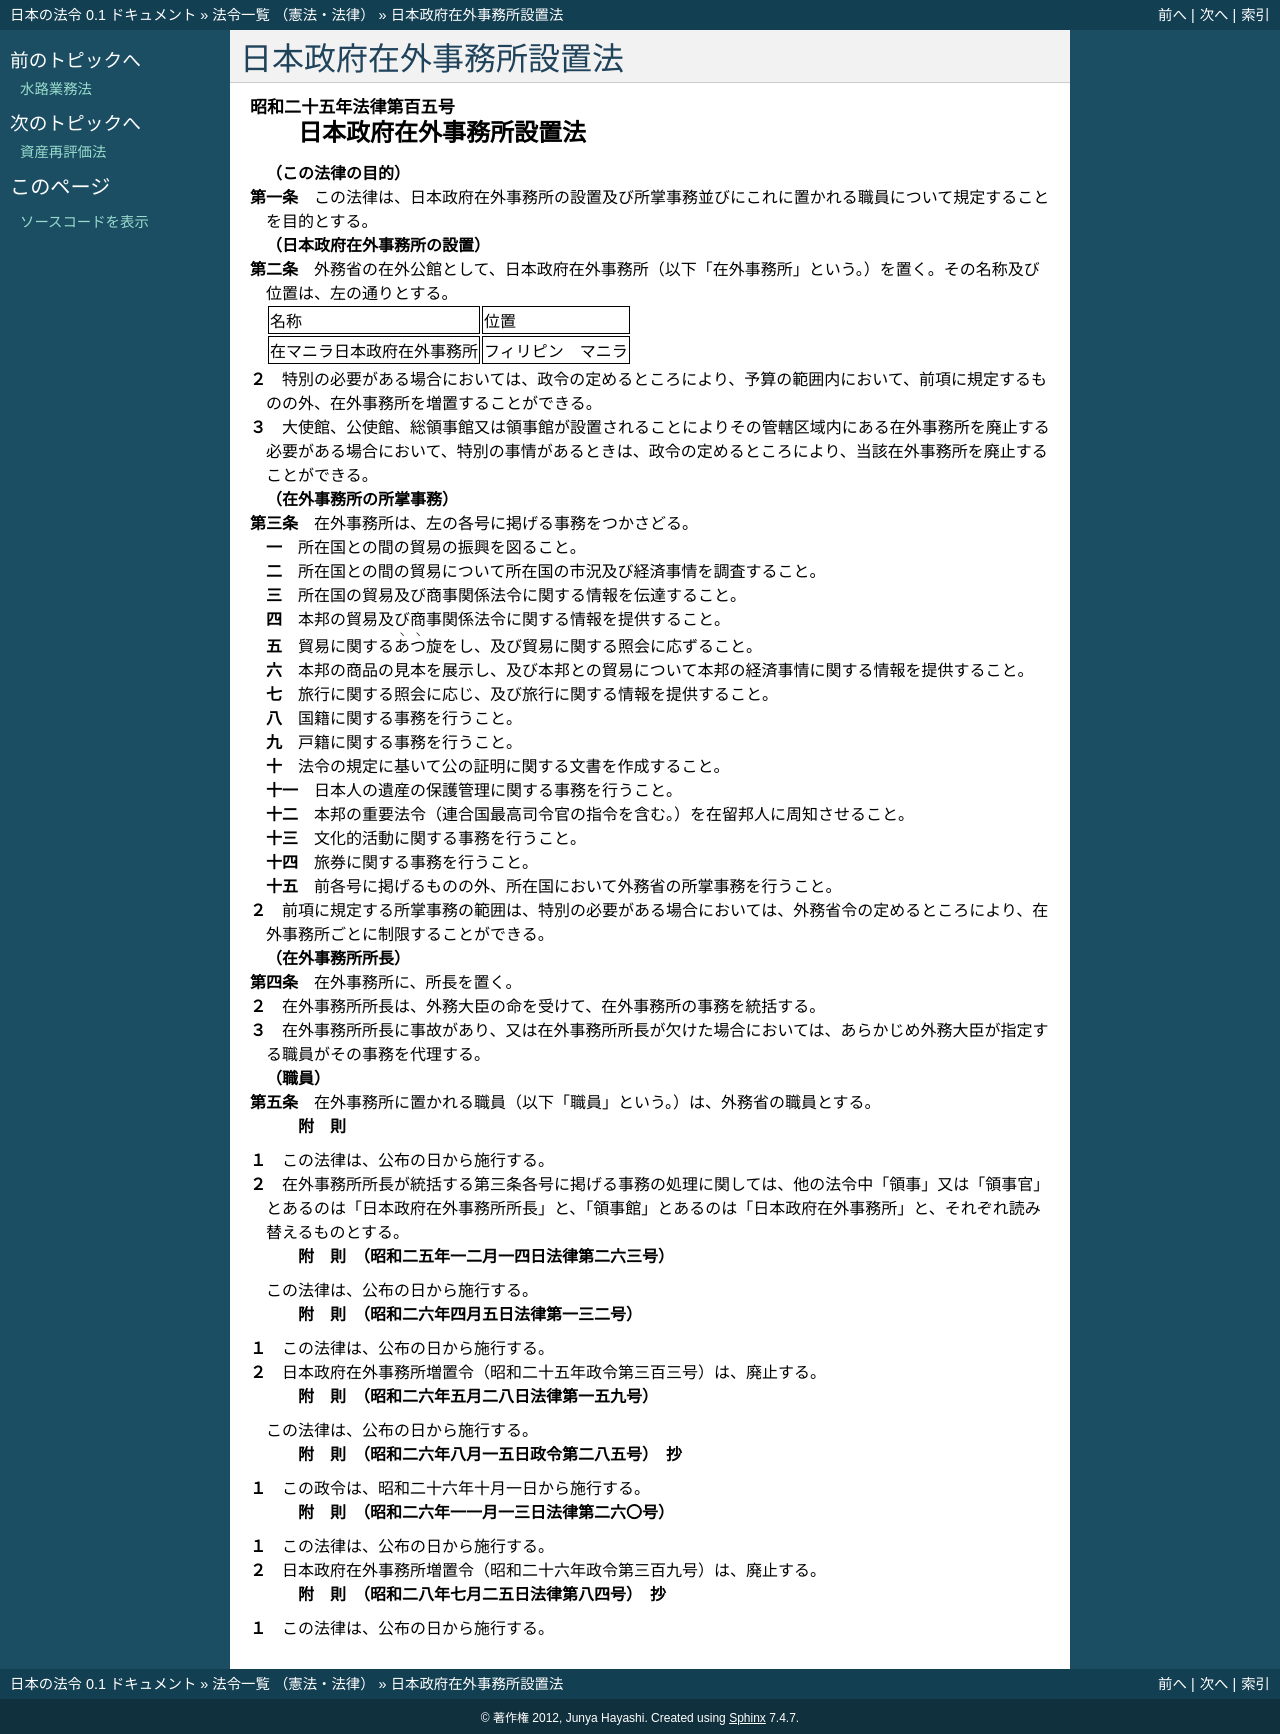

repository: ledmonster/japanese-law · page: doc/325/325AC0000000105_19530725_328AC0000000084.html · generator: sphinx

.. _325AC0000000105_19530725_328AC0000000084:

:orphan:

========================
日本政府在外事務所設置法
========================

.. raw:: html
    
    
    <main id="contentsLaw" class="active">
    <div id="innerDocument" class="active">
    
    
    
    
    <div style="margin-bottom: 12px;">
    <div id="lawTitleNo" style="font-size: 1.067rem; font-weight: bold;" class="_shokanBoxParent">昭和二十五年法律第百五号<div class="_shokanBox"></div>
    <div class="_inyoBox" id="_inyo_"></div>
    </div>
    <div id="lawTitle" style="margin-left: 3rem; font-size: 1.5rem; font-weight: bold; line-height: 1.25em;" class="_shokanBoxParent">
    <span data-xpath="">日本政府在外事務所設置法</span><div class="_shokanBox" id="_shokan_"><div class="_shokanBtnIcons"></div></div>
    <div class="_inyoBox" id="_inyo_"></div>
    </div>
    </div><section id="MainProvision" class="active MainProvision"><section id="" class="active Article"><div style="margin-left: 1em; font-weight: bold;" class="_div_ArticleCaption _shokanBoxParent">
    <span data-xpath="">（この法律の目的）</span><div class="_shokanBox" id="_shokan_"><div class="_shokanBtnIcons"></div></div>
    <div class="_inyoBox" id="_inyo_"></div>
    </div>
    <div style="margin-left: 1em; text-indent: -1em;" id="" class="_div_ArticleTitle _shokanBoxParent">
    <span style="font-weight: bold;">第一条</span>　<span data-xpath="">この法律は、日本政府在外事務所の設置及び所掌事務並びにこれに置かれる職員について規定することを目的とする。</span><div class="_shokanBox" id="_shokan_"><div class="_shokanBtnIcons"></div></div>
    <div class="_inyoBox" id="_inyo_"></div>
    </div></section><section id="" class="active Article"><div style="margin-left: 1em; font-weight: bold;" class="_div_ArticleCaption _shokanBoxParent">
    <span data-xpath="">（日本政府在外事務所の設置）</span><div class="_shokanBox" id="_shokan_"><div class="_shokanBtnIcons"></div></div>
    <div class="_inyoBox" id="_inyo_"></div>
    </div>
    <div style="margin-left: 1em; text-indent: -1em;" id="" class="_div_ArticleTitle _shokanBoxParent">
    <span style="font-weight: bold;">第二条</span>　<span data-xpath="">外務省の在外公館として、日本政府在外事務所（以下「在外事務所」という。）を置く。</span><span data-xpath="">その名称及び位置は、左の通りとする。</span><div class="_shokanBox" id="_shokan_"><div class="_shokanBtnIcons"></div></div>
    <div class="_inyoBox" id="_inyo_"></div>
    </div>
    <div class="_shokanBoxParent">
    <table class="Table" style="margin-left: 1em;">
    <tr class="TableRow">
    <td style="border-top: black solid 1px; border-bottom: black solid 1px; border-left: black solid 1px; border-right: black solid 1px;" class="col-pad"><div><span data-xpath="">名称</span></div></td>
    <td style="border-top: black solid 1px; border-bottom: black solid 1px; border-left: black solid 1px; border-right: black solid 1px;" class="col-pad"><div><span data-xpath="">位置</span></div></td>
    </tr>
    <tr class="TableRow">
    <td style="border-top: black solid 1px; border-bottom: black solid 1px; border-left: black solid 1px; border-right: black solid 1px;" class="col-pad"><div><span data-xpath="">在マニラ日本政府在外事務所</span></div></td>
    <td style="border-top: black solid 1px; border-bottom: black solid 1px; border-left: black solid 1px; border-right: black solid 1px;" class="col-pad"><div><span data-xpath="">フィリピン　マニラ</span></div></td>
    </tr>
    </table>
    <div class="_shokanBox"></div>
    <div class="_inyoBox"></div>
    </div>
    <div style="margin-left: 1em; text-indent: -1em;" class="_div_ParagraphSentence _shokanBoxParent">
    <span style="font-weight: bold;">２</span>　<span data-xpath="">特別の必要がある場合においては、政令の定めるところにより、予算の範囲内において、前項に規定するものの外、在外事務所を増置することができる。</span><div class="_shokanBox" id="_shokan_"><div class="_shokanBtnIcons"></div></div>
    <div class="_inyoBox" id="_inyo_"></div>
    </div>
    <div style="margin-left: 1em; text-indent: -1em;" class="_div_ParagraphSentence _shokanBoxParent">
    <span style="font-weight: bold;">３</span>　<span data-xpath="">大使館、公使館、総領事館又は領事館が設置されることによりその管轄区域内にある在外事務所を廃止する必要がある場合において、特別の事情があるときは、政令の定めるところにより、当該在外事務所を廃止することができる。</span><div class="_shokanBox" id="_shokan_"><div class="_shokanBtnIcons"></div></div>
    <div class="_inyoBox" id="_inyo_"></div>
    </div></section><section id="" class="active Article"><div style="margin-left: 1em; font-weight: bold;" class="_div_ArticleCaption _shokanBoxParent">
    <span data-xpath="">（在外事務所の所掌事務）</span><div class="_shokanBox" id="_shokan_"><div class="_shokanBtnIcons"></div></div>
    <div class="_inyoBox" id="_inyo_"></div>
    </div>
    <div style="margin-left: 1em; text-indent: -1em;" id="" class="_div_ArticleTitle _shokanBoxParent">
    <span style="font-weight: bold;">第三条</span>　<span data-xpath="">在外事務所は、左の各号に掲げる事務をつかさどる。</span><div class="_shokanBox" id="_shokan_"><div class="_shokanBtnIcons"></div></div>
    <div class="_inyoBox" id="_inyo_"></div>
    </div>
    <div id="" style="margin-left: 2em; text-indent: -1em;" class="_div_ItemSentence _shokanBoxParent">
    <span style="font-weight: bold;">一</span>　<span data-xpath="">所在国との間の貿易の振興を図ること。</span><div class="_shokanBox" id="_shokan_"><div class="_shokanBtnIcons"></div></div>
    <div class="_inyoBox" id="_inyo_"></div>
    </div>
    <div id="" style="margin-left: 2em; text-indent: -1em;" class="_div_ItemSentence _shokanBoxParent">
    <span style="font-weight: bold;">二</span>　<span data-xpath="">所在国との間の貿易について所在国の市況及び経済事情を調査すること。</span><div class="_shokanBox" id="_shokan_"><div class="_shokanBtnIcons"></div></div>
    <div class="_inyoBox" id="_inyo_"></div>
    </div>
    <div id="" style="margin-left: 2em; text-indent: -1em;" class="_div_ItemSentence _shokanBoxParent">
    <span style="font-weight: bold;">三</span>　<span data-xpath="">所在国の貿易及び商事関係法令に関する情報を伝達すること。</span><div class="_shokanBox" id="_shokan_"><div class="_shokanBtnIcons"></div></div>
    <div class="_inyoBox" id="_inyo_"></div>
    </div>
    <div id="" style="margin-left: 2em; text-indent: -1em;" class="_div_ItemSentence _shokanBoxParent">
    <span style="font-weight: bold;">四</span>　<span data-xpath="">本邦の貿易及び商事関係法令に関する情報を提供すること。</span><div class="_shokanBox" id="_shokan_"><div class="_shokanBtnIcons"></div></div>
    <div class="_inyoBox" id="_inyo_"></div>
    </div>
    <div id="" style="margin-left: 2em; text-indent: -1em;" class="_div_ItemSentence _shokanBoxParent">
    <span style="font-weight: bold;">五</span>　<span data-xpath="">貿易に関する<ruby class="law-ruby">あつ<rt class="law-ruby">ヽヽ</rt></ruby>旋をし、及び貿易に関する照会に応ずること。</span><div class="_shokanBox" id="_shokan_"><div class="_shokanBtnIcons"></div></div>
    <div class="_inyoBox" id="_inyo_"></div>
    </div>
    <div id="" style="margin-left: 2em; text-indent: -1em;" class="_div_ItemSentence _shokanBoxParent">
    <span style="font-weight: bold;">六</span>　<span data-xpath="">本邦の商品の見本を展示し、及び本邦との貿易について本邦の経済事情に関する情報を提供すること。</span><div class="_shokanBox" id="_shokan_"><div class="_shokanBtnIcons"></div></div>
    <div class="_inyoBox" id="_inyo_"></div>
    </div>
    <div id="" style="margin-left: 2em; text-indent: -1em;" class="_div_ItemSentence _shokanBoxParent">
    <span style="font-weight: bold;">七</span>　<span data-xpath="">旅行に関する照会に応じ、及び旅行に関する情報を提供すること。</span><div class="_shokanBox" id="_shokan_"><div class="_shokanBtnIcons"></div></div>
    <div class="_inyoBox" id="_inyo_"></div>
    </div>
    <div id="" style="margin-left: 2em; text-indent: -1em;" class="_div_ItemSentence _shokanBoxParent">
    <span style="font-weight: bold;">八</span>　<span data-xpath="">国籍に関する事務を行うこと。</span><div class="_shokanBox" id="_shokan_"><div class="_shokanBtnIcons"></div></div>
    <div class="_inyoBox" id="_inyo_"></div>
    </div>
    <div id="" style="margin-left: 2em; text-indent: -1em;" class="_div_ItemSentence _shokanBoxParent">
    <span style="font-weight: bold;">九</span>　<span data-xpath="">戸籍に関する事務を行うこと。</span><div class="_shokanBox" id="_shokan_"><div class="_shokanBtnIcons"></div></div>
    <div class="_inyoBox" id="_inyo_"></div>
    </div>
    <div id="" style="margin-left: 2em; text-indent: -1em;" class="_div_ItemSentence _shokanBoxParent">
    <span style="font-weight: bold;">十</span>　<span data-xpath="">法令の規定に基いて公の証明に関する文書を作成すること。</span><div class="_shokanBox" id="_shokan_"><div class="_shokanBtnIcons"></div></div>
    <div class="_inyoBox" id="_inyo_"></div>
    </div>
    <div id="" style="margin-left: 2em; text-indent: -1em;" class="_div_ItemSentence _shokanBoxParent">
    <span style="font-weight: bold;">十一</span>　<span data-xpath="">日本人の遺産の保護管理に関する事務を行うこと。</span><div class="_shokanBox" id="_shokan_"><div class="_shokanBtnIcons"></div></div>
    <div class="_inyoBox" id="_inyo_"></div>
    </div>
    <div id="" style="margin-left: 2em; text-indent: -1em;" class="_div_ItemSentence _shokanBoxParent">
    <span style="font-weight: bold;">十二</span>　<span data-xpath="">本邦の重要法令（連合国最高司令官の指令を含む。）を在留邦人に周知させること。</span><div class="_shokanBox" id="_shokan_"><div class="_shokanBtnIcons"></div></div>
    <div class="_inyoBox" id="_inyo_"></div>
    </div>
    <div id="" style="margin-left: 2em; text-indent: -1em;" class="_div_ItemSentence _shokanBoxParent">
    <span style="font-weight: bold;">十三</span>　<span data-xpath="">文化的活動に関する事務を行うこと。</span><div class="_shokanBox" id="_shokan_"><div class="_shokanBtnIcons"></div></div>
    <div class="_inyoBox" id="_inyo_"></div>
    </div>
    <div id="" style="margin-left: 2em; text-indent: -1em;" class="_div_ItemSentence _shokanBoxParent">
    <span style="font-weight: bold;">十四</span>　<span data-xpath="">旅券に関する事務を行うこと。</span><div class="_shokanBox" id="_shokan_"><div class="_shokanBtnIcons"></div></div>
    <div class="_inyoBox" id="_inyo_"></div>
    </div>
    <div id="" style="margin-left: 2em; text-indent: -1em;" class="_div_ItemSentence _shokanBoxParent">
    <span style="font-weight: bold;">十五</span>　<span data-xpath="">前各号に掲げるものの外、所在国において外務省の所掌事務を行うこと。</span><div class="_shokanBox" id="_shokan_"><div class="_shokanBtnIcons"></div></div>
    <div class="_inyoBox" id="_inyo_"></div>
    </div>
    <div style="margin-left: 1em; text-indent: -1em;" class="_div_ParagraphSentence _shokanBoxParent">
    <span style="font-weight: bold;">２</span>　<span data-xpath="">前項に規定する所掌事務の範囲は、特別の必要がある場合においては、外務省令の定めるところにより、在外事務所ごとに制限することができる。</span><div class="_shokanBox" id="_shokan_"><div class="_shokanBtnIcons"></div></div>
    <div class="_inyoBox" id="_inyo_"></div>
    </div></section><section id="" class="active Article"><div style="margin-left: 1em; font-weight: bold;" class="_div_ArticleCaption _shokanBoxParent">
    <span data-xpath="">（在外事務所所長）</span><div class="_shokanBox" id="_shokan_"><div class="_shokanBtnIcons"></div></div>
    <div class="_inyoBox" id="_inyo_"></div>
    </div>
    <div style="margin-left: 1em; text-indent: -1em;" id="" class="_div_ArticleTitle _shokanBoxParent">
    <span style="font-weight: bold;">第四条</span>　<span data-xpath="">在外事務所に、所長を置く。</span><div class="_shokanBox" id="_shokan_"><div class="_shokanBtnIcons"></div></div>
    <div class="_inyoBox" id="_inyo_"></div>
    </div>
    <div style="margin-left: 1em; text-indent: -1em;" class="_div_ParagraphSentence _shokanBoxParent">
    <span style="font-weight: bold;">２</span>　<span data-xpath="">在外事務所所長は、外務大臣の命を受けて、在外事務所の事務を統括する。</span><div class="_shokanBox" id="_shokan_"><div class="_shokanBtnIcons"></div></div>
    <div class="_inyoBox" id="_inyo_"></div>
    </div>
    <div style="margin-left: 1em; text-indent: -1em;" class="_div_ParagraphSentence _shokanBoxParent">
    <span style="font-weight: bold;">３</span>　<span data-xpath="">在外事務所所長に事故があり、又は在外事務所所長が欠けた場合においては、あらかじめ外務大臣が指定する職員がその事務を代理する。</span><div class="_shokanBox" id="_shokan_"><div class="_shokanBtnIcons"></div></div>
    <div class="_inyoBox" id="_inyo_"></div>
    </div></section><section id="" class="active Article"><div style="margin-left: 1em; font-weight: bold;" class="_div_ArticleCaption _shokanBoxParent">
    <span data-xpath="">（職員）</span><div class="_shokanBox" id="_shokan_"><div class="_shokanBtnIcons"></div></div>
    <div class="_inyoBox" id="_inyo_"></div>
    </div>
    <div style="margin-left: 1em; text-indent: -1em;" id="" class="_div_ArticleTitle _shokanBoxParent">
    <span style="font-weight: bold;">第五条</span>　<span data-xpath="">在外事務所に置かれる職員（以下「職員」という。）は、外務省の職員とする。</span><div class="_shokanBox" id="_shokan_"><div class="_shokanBtnIcons"></div></div>
    <div class="_inyoBox" id="_inyo_"></div>
    </div></section></section><section id="" class="active SupplProvision"><div class="_div_SupplProvisionLabel SupplProvisionLabel _shokanBoxParent" style="margin-bottom: 10px; margin-left: 3em; font-weight: bold;">
    <span data-xpath="">附　則</span><div class="_shokanBox" id="_shokan_"><div class="_shokanBtnIcons"></div></div>
    <div class="_inyoBox" id="_inyo_"></div>
    </div>
    <section class="active Paragraph"><div style="margin-left: 1em; text-indent: -1em;" class="_div_ParagraphSentence _shokanBoxParent">
    <span style="font-weight: bold;">１</span>　<span data-xpath="">この法律は、公布の日から施行する。</span><div class="_shokanBox" id="_shokan_"><div class="_shokanBtnIcons"></div></div>
    <div class="_inyoBox" id="_inyo_"></div>
    </div></section><section class="active Paragraph"><div style="margin-left: 1em; text-indent: -1em;" class="_div_ParagraphSentence _shokanBoxParent">
    <span style="font-weight: bold;">２</span>　<span data-xpath="">在外事務所所長が統括する第三条各号に掲げる事務の処理に関しては、他の法令中「領事」又は「領事官」とあるのは「日本政府在外事務所所長」と、「領事館」とあるのは「日本政府在外事務所」と、それぞれ読み替えるものとする。</span><div class="_shokanBox" id="_shokan_"><div class="_shokanBtnIcons"></div></div>
    <div class="_inyoBox" id="_inyo_"></div>
    </div></section></section><section id="" class="active SupplProvision"><div class="_div_SupplProvisionLabel SupplProvisionLabel _shokanBoxParent" style="margin-bottom: 10px; margin-left: 3em; font-weight: bold;">
    <span data-xpath="">附　則</span>　（昭和二五年一二月一四日法律第二六三号）<div class="_shokanBox" id="_shokan_"><div class="_shokanBtnIcons"></div></div>
    <div class="_inyoBox" id="_inyo_"></div>
    </div>
    <section class="active Paragraph"><div style="text-indent: 1em;" class="_div_ParagraphSentence _shokanBoxParent">
    <span data-xpath="">この法律は、公布の日から施行する。</span><div class="_shokanBox" id="_shokan_"><div class="_shokanBtnIcons"></div></div>
    <div class="_inyoBox" id="_inyo_"></div>
    </div></section></section><section id="" class="active SupplProvision"><div class="_div_SupplProvisionLabel SupplProvisionLabel _shokanBoxParent" style="margin-bottom: 10px; margin-left: 3em; font-weight: bold;">
    <span data-xpath="">附　則</span>　（昭和二六年四月五日法律第一三二号）<div class="_shokanBox" id="_shokan_"><div class="_shokanBtnIcons"></div></div>
    <div class="_inyoBox" id="_inyo_"></div>
    </div>
    <section class="active Paragraph"><div style="margin-left: 1em; text-indent: -1em;" class="_div_ParagraphSentence _shokanBoxParent">
    <span style="font-weight: bold;">１</span>　<span data-xpath="">この法律は、公布の日から施行する。</span><div class="_shokanBox" id="_shokan_"><div class="_shokanBtnIcons"></div></div>
    <div class="_inyoBox" id="_inyo_"></div>
    </div></section><section class="active Paragraph"><div style="margin-left: 1em; text-indent: -1em;" class="_div_ParagraphSentence _shokanBoxParent">
    <span style="font-weight: bold;">２</span>　<span data-xpath="">日本政府在外事務所増置令（昭和二十五年政令第三百三号）は、廃止する。</span><div class="_shokanBox" id="_shokan_"><div class="_shokanBtnIcons"></div></div>
    <div class="_inyoBox" id="_inyo_"></div>
    </div></section></section><section id="" class="active SupplProvision"><div class="_div_SupplProvisionLabel SupplProvisionLabel _shokanBoxParent" style="margin-bottom: 10px; margin-left: 3em; font-weight: bold;">
    <span data-xpath="">附　則</span>　（昭和二六年五月二八日法律第一五九号）<div class="_shokanBox" id="_shokan_"><div class="_shokanBtnIcons"></div></div>
    <div class="_inyoBox" id="_inyo_"></div>
    </div>
    <section class="active Paragraph"><div style="text-indent: 1em;" class="_div_ParagraphSentence _shokanBoxParent">
    <span data-xpath="">この法律は、公布の日から施行する。</span><div class="_shokanBox" id="_shokan_"><div class="_shokanBtnIcons"></div></div>
    <div class="_inyoBox" id="_inyo_"></div>
    </div></section></section><section id="" class="active SupplProvision"><div class="_div_SupplProvisionLabel SupplProvisionLabel _shokanBoxParent" style="margin-bottom: 10px; margin-left: 3em; font-weight: bold;">
    <span data-xpath="">附　則</span>　（昭和二六年八月一五日政令第二八五号）　抄<div class="_shokanBox" id="_shokan_"><div class="_shokanBtnIcons"></div></div>
    <div class="_inyoBox" id="_inyo_"></div>
    </div>
    <section class="active Paragraph"><div style="margin-left: 1em; text-indent: -1em;" class="_div_ParagraphSentence _shokanBoxParent">
    <span style="font-weight: bold;">１</span>　<span data-xpath="">この政令は、昭和二十六年十月一日から施行する。</span><div class="_shokanBox" id="_shokan_"><div class="_shokanBtnIcons"></div></div>
    <div class="_inyoBox" id="_inyo_"></div>
    </div></section></section><section id="" class="active SupplProvision"><div class="_div_SupplProvisionLabel SupplProvisionLabel _shokanBoxParent" style="margin-bottom: 10px; margin-left: 3em; font-weight: bold;">
    <span data-xpath="">附　則</span>　（昭和二六年一一月一三日法律第二六〇号）<div class="_shokanBox" id="_shokan_"><div class="_shokanBtnIcons"></div></div>
    <div class="_inyoBox" id="_inyo_"></div>
    </div>
    <section class="active Paragraph"><div style="margin-left: 1em; text-indent: -1em;" class="_div_ParagraphSentence _shokanBoxParent">
    <span style="font-weight: bold;">１</span>　<span data-xpath="">この法律は、公布の日から施行する。</span><div class="_shokanBox" id="_shokan_"><div class="_shokanBtnIcons"></div></div>
    <div class="_inyoBox" id="_inyo_"></div>
    </div></section><section class="active Paragraph"><div style="margin-left: 1em; text-indent: -1em;" class="_div_ParagraphSentence _shokanBoxParent">
    <span style="font-weight: bold;">２</span>　<span data-xpath="">日本政府在外事務所増置令（昭和二十六年政令第三百九号）は、廃止する。</span><div class="_shokanBox" id="_shokan_"><div class="_shokanBtnIcons"></div></div>
    <div class="_inyoBox" id="_inyo_"></div>
    </div></section></section><section id="" class="active SupplProvision"><div class="_div_SupplProvisionLabel SupplProvisionLabel _shokanBoxParent" style="margin-bottom: 10px; margin-left: 3em; font-weight: bold;">
    <span data-xpath="">附　則</span>　（昭和二八年七月二五日法律第八四号）　抄<div class="_shokanBox" id="_shokan_"><div class="_shokanBtnIcons"></div></div>
    <div class="_inyoBox" id="_inyo_"></div>
    </div>
    <section class="active Paragraph"><div style="margin-left: 1em; text-indent: -1em;" class="_div_ParagraphSentence _shokanBoxParent">
    <span style="font-weight: bold;">１</span>　<span data-xpath="">この法律は、公布の日から施行する。</span><div class="_shokanBox" id="_shokan_"><div class="_shokanBtnIcons"></div></div>
    <div class="_inyoBox" id="_inyo_"></div>
    </div></section></section>
    
    
    
    
    
    </div>
    </main>
    
    
